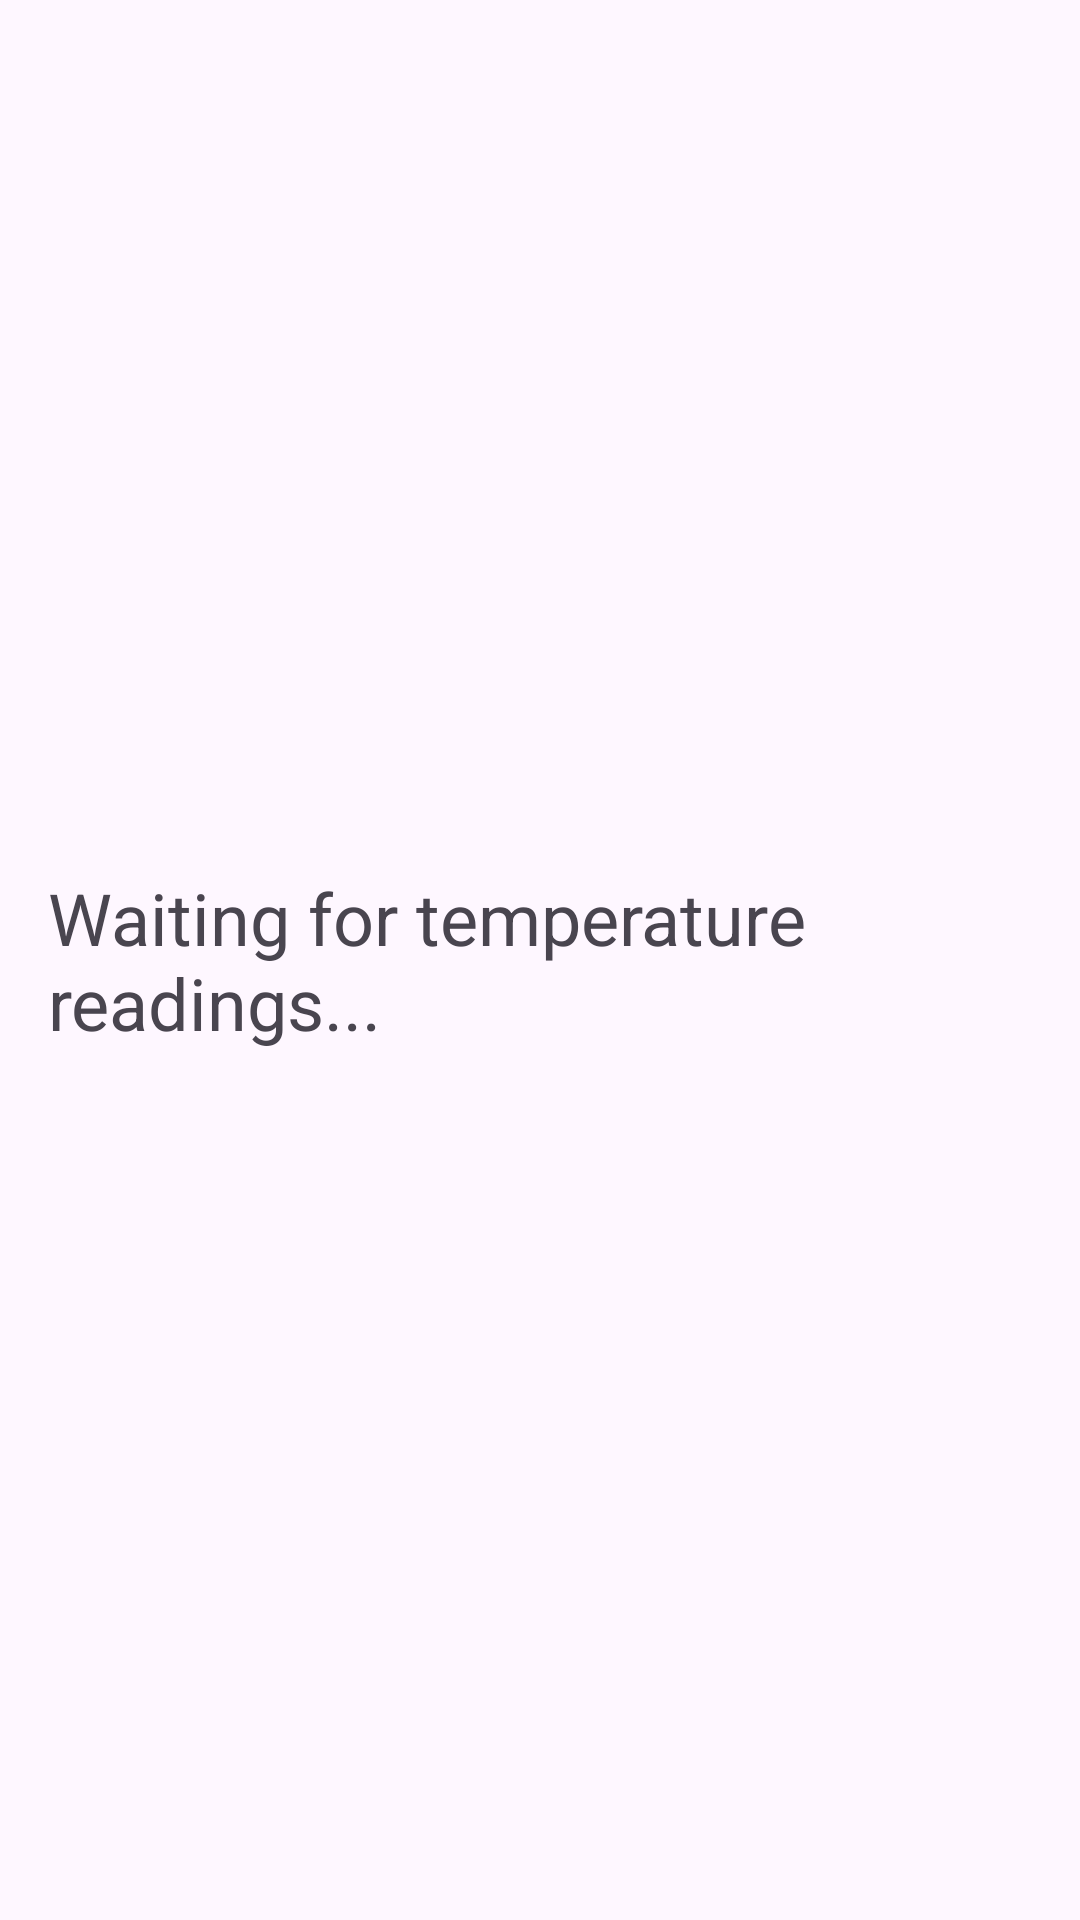

Android layout source for this screen:
<!-- AndroidManifest.xml: application theme Theme.Akalanka -->
<!-- res/layout/activity_sensor.xml -->
<?xml version="1.0" encoding="utf-8"?>
<androidx.constraintlayout.widget.ConstraintLayout xmlns:android="http://schemas.android.com/apk/res/android"
    xmlns:app="http://schemas.android.com/apk/res-auto"
    xmlns:tools="http://schemas.android.com/tools"
    android:id="@+id/main"
    android:layout_width="match_parent"
    android:layout_height="match_parent"
    tools:context=".SensorActivity">

    <TextView
        android:id="@+id/textView"
        android:layout_width="wrap_content"
        android:layout_height="wrap_content"
        android:textSize="24sp"
        android:padding="16dp"
        android:text="Waiting for temperature readings..."
        app:layout_constraintBottom_toBottomOf="parent"
        app:layout_constraintEnd_toEndOf="parent"
        app:layout_constraintStart_toStartOf="parent"
        app:layout_constraintTop_toTopOf="parent" />
</androidx.constraintlayout.widget.ConstraintLayout>
<!-- resources referenced by this layout -->
<resources>
  <style name="Theme.Akalanka" parent="Base.Theme.Akalanka" />
  <style name="Base.Theme.Akalanka" parent="Theme.Material3.DayNight.NoActionBar">
          
          
      </style>
</resources>
